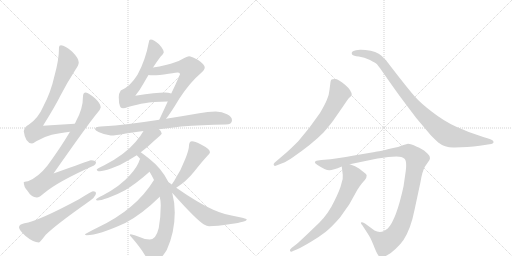
t = 0.00 s
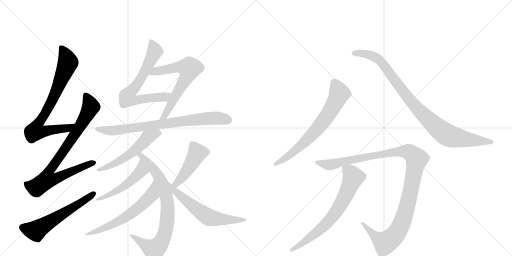
t = 2.65 s
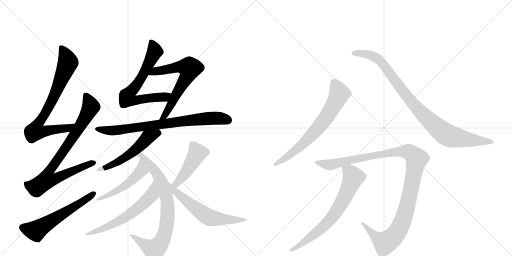
t = 5.31 s
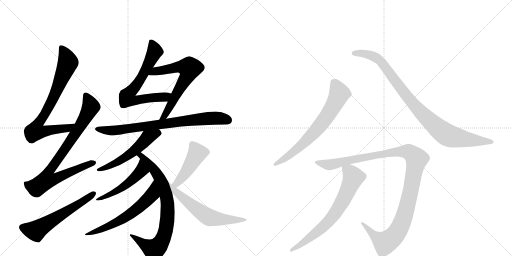
t = 7.96 s
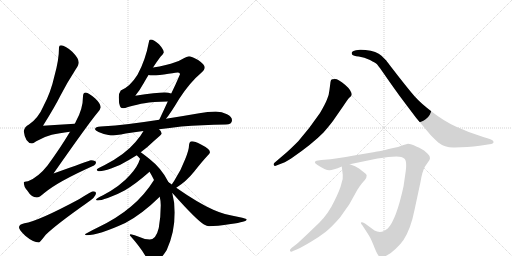
t = 10.62 s
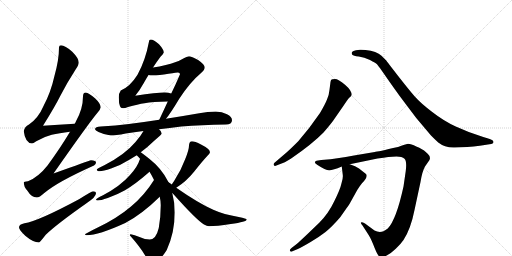
t = 13.27 s

The animated SVG that drew these frames (rendered in a browser with its animation timeline set to each time). Animation: 16 CSS @keyframes rules; one cycle of 13.27 s.

<svg version="1.1" viewBox="0 0 2048 1024" xmlns="http://www.w3.org/2000/svg">
  <g stroke="lightgray" stroke-dasharray="1,1" stroke-width="1" transform="scale(4, 4)">
    <line x1="0" y1="0" x2="256" y2="256"></line>
    <line x1="256" y1="0" x2="0" y2="256"></line>
    <line x1="128" y1="0" x2="128" y2="256"></line>
    <line x1="0" y1="128" x2="256" y2="128"></line>
    <line x1="256" y1="0" x2="512" y2="256"></line>
    <line x1="512" y1="0" x2="256" y2="256"></line>
    <line x1="384" y1="0" x2="384" y2="256"></line>
    <line x1="256" y1="128" x2="512" y2="128"></line>
  </g>
<g transform="scale(1, -1) translate(0, -850)">
   <style type="text/css">
    @keyframes keyframes0 {
      from {
       stroke: black;
       stroke-dashoffset: 781;
       stroke-width: 128;
       }
       72% {
       animation-timing-function: step-end;
       stroke: black;
       stroke-dashoffset: 0;
       stroke-width: 128;
       }
       to {
       stroke: black;
       stroke-width: 1024;
       }
       }
       #make-me-a-hanzi-animation-0 {
         animation: keyframes0 0.885579s both;
         animation-delay: 0.000000s;
         animation-timing-function: linear;
       }
    @keyframes keyframes1 {
      from {
       stroke: black;
       stroke-dashoffset: 850;
       stroke-width: 128;
       }
       73% {
       animation-timing-function: step-end;
       stroke: black;
       stroke-dashoffset: 0;
       stroke-width: 128;
       }
       to {
       stroke: black;
       stroke-width: 1024;
       }
       }
       #make-me-a-hanzi-animation-1 {
         animation: keyframes1 0.941732s both;
         animation-delay: 0.885579s;
         animation-timing-function: linear;
       }
    @keyframes keyframes2 {
      from {
       stroke: black;
       stroke-dashoffset: 587;
       stroke-width: 128;
       }
       66% {
       animation-timing-function: step-end;
       stroke: black;
       stroke-dashoffset: 0;
       stroke-width: 128;
       }
       to {
       stroke: black;
       stroke-width: 1024;
       }
       }
       #make-me-a-hanzi-animation-2 {
         animation: keyframes2 0.727702s both;
         animation-delay: 1.827311s;
         animation-timing-function: linear;
       }
    @keyframes keyframes3 {
      from {
       stroke: black;
       stroke-dashoffset: 691;
       stroke-width: 128;
       }
       69% {
       animation-timing-function: step-end;
       stroke: black;
       stroke-dashoffset: 0;
       stroke-width: 128;
       }
       to {
       stroke: black;
       stroke-width: 1024;
       }
       }
       #make-me-a-hanzi-animation-3 {
         animation: keyframes3 0.812337s both;
         animation-delay: 2.555013s;
         animation-timing-function: linear;
       }
    @keyframes keyframes4 {
      from {
       stroke: black;
       stroke-dashoffset: 653;
       stroke-width: 128;
       }
       68% {
       animation-timing-function: step-end;
       stroke: black;
       stroke-dashoffset: 0;
       stroke-width: 128;
       }
       to {
       stroke: black;
       stroke-width: 1024;
       }
       }
       #make-me-a-hanzi-animation-4 {
         animation: keyframes4 0.781413s both;
         animation-delay: 3.367350s;
         animation-timing-function: linear;
       }
    @keyframes keyframes5 {
      from {
       stroke: black;
       stroke-dashoffset: 783;
       stroke-width: 128;
       }
       72% {
       animation-timing-function: step-end;
       stroke: black;
       stroke-dashoffset: 0;
       stroke-width: 128;
       }
       to {
       stroke: black;
       stroke-width: 1024;
       }
       }
       #make-me-a-hanzi-animation-5 {
         animation: keyframes5 0.887207s both;
         animation-delay: 4.148763s;
         animation-timing-function: linear;
       }
    @keyframes keyframes6 {
      from {
       stroke: black;
       stroke-dashoffset: 548;
       stroke-width: 128;
       }
       64% {
       animation-timing-function: step-end;
       stroke: black;
       stroke-dashoffset: 0;
       stroke-width: 128;
       }
       to {
       stroke: black;
       stroke-width: 1024;
       }
       }
       #make-me-a-hanzi-animation-6 {
         animation: keyframes6 0.695964s both;
         animation-delay: 5.035970s;
         animation-timing-function: linear;
       }
    @keyframes keyframes7 {
      from {
       stroke: black;
       stroke-dashoffset: 791;
       stroke-width: 128;
       }
       72% {
       animation-timing-function: step-end;
       stroke: black;
       stroke-dashoffset: 0;
       stroke-width: 128;
       }
       to {
       stroke: black;
       stroke-width: 1024;
       }
       }
       #make-me-a-hanzi-animation-7 {
         animation: keyframes7 0.893717s both;
         animation-delay: 5.731934s;
         animation-timing-function: linear;
       }
    @keyframes keyframes8 {
      from {
       stroke: black;
       stroke-dashoffset: 511;
       stroke-width: 128;
       }
       62% {
       animation-timing-function: step-end;
       stroke: black;
       stroke-dashoffset: 0;
       stroke-width: 128;
       }
       to {
       stroke: black;
       stroke-width: 1024;
       }
       }
       #make-me-a-hanzi-animation-8 {
         animation: keyframes8 0.665853s both;
         animation-delay: 6.625651s;
         animation-timing-function: linear;
       }
    @keyframes keyframes9 {
      from {
       stroke: black;
       stroke-dashoffset: 619;
       stroke-width: 128;
       }
       67% {
       animation-timing-function: step-end;
       stroke: black;
       stroke-dashoffset: 0;
       stroke-width: 128;
       }
       to {
       stroke: black;
       stroke-width: 1024;
       }
       }
       #make-me-a-hanzi-animation-9 {
         animation: keyframes9 0.753743s both;
         animation-delay: 7.291504s;
         animation-timing-function: linear;
       }
    @keyframes keyframes10 {
      from {
       stroke: black;
       stroke-dashoffset: 455;
       stroke-width: 128;
       }
       60% {
       animation-timing-function: step-end;
       stroke: black;
       stroke-dashoffset: 0;
       stroke-width: 128;
       }
       to {
       stroke: black;
       stroke-width: 1024;
       }
       }
       #make-me-a-hanzi-animation-10 {
         animation: keyframes10 0.620280s both;
         animation-delay: 8.045247s;
         animation-timing-function: linear;
       }
    @keyframes keyframes11 {
      from {
       stroke: black;
       stroke-dashoffset: 613;
       stroke-width: 128;
       }
       67% {
       animation-timing-function: step-end;
       stroke: black;
       stroke-dashoffset: 0;
       stroke-width: 128;
       }
       to {
       stroke: black;
       stroke-width: 1024;
       }
       }
       #make-me-a-hanzi-animation-11 {
         animation: keyframes11 0.748861s both;
         animation-delay: 8.665527s;
         animation-timing-function: linear;
       }
    @keyframes keyframes12 {
      from {
       stroke: black;
       stroke-dashoffset: 696;
       stroke-width: 128;
       }
       69% {
       animation-timing-function: step-end;
       stroke: black;
       stroke-dashoffset: 0;
       stroke-width: 128;
       }
       to {
       stroke: black;
       stroke-width: 1024;
       }
       }
       #make-me-a-hanzi-animation-12 {
         animation: keyframes12 0.816406s both;
         animation-delay: 9.414388s;
         animation-timing-function: linear;
       }
    @keyframes keyframes13 {
      from {
       stroke: black;
       stroke-dashoffset: 950;
       stroke-width: 128;
       }
       76% {
       animation-timing-function: step-end;
       stroke: black;
       stroke-dashoffset: 0;
       stroke-width: 128;
       }
       to {
       stroke: black;
       stroke-width: 1024;
       }
       }
       #make-me-a-hanzi-animation-13 {
         animation: keyframes13 1.023112s both;
         animation-delay: 10.230794s;
         animation-timing-function: linear;
       }
    @keyframes keyframes14 {
      from {
       stroke: black;
       stroke-dashoffset: 1161;
       stroke-width: 128;
       }
       79% {
       animation-timing-function: step-end;
       stroke: black;
       stroke-dashoffset: 0;
       stroke-width: 128;
       }
       to {
       stroke: black;
       stroke-width: 1024;
       }
       }
       #make-me-a-hanzi-animation-14 {
         animation: keyframes14 1.194824s both;
         animation-delay: 11.253906s;
         animation-timing-function: linear;
       }
    @keyframes keyframes15 {
      from {
       stroke: black;
       stroke-dashoffset: 702;
       stroke-width: 128;
       }
       70% {
       animation-timing-function: step-end;
       stroke: black;
       stroke-dashoffset: 0;
       stroke-width: 128;
       }
       to {
       stroke: black;
       stroke-width: 1024;
       }
       }
       #make-me-a-hanzi-animation-15 {
         animation: keyframes15 0.821289s both;
         animation-delay: 12.448730s;
         animation-timing-function: linear;
       }
</style>
<path d="M 299 355 Q 233 352 172 347 Q 220 424 242 468 Q 267 517 303 573 Q 315 590 315 600 Q 315 617 289 643 Q 260 669 244 669 Q 236 669 236 660 Q 236 611 218 547 Q 203 480 174 426 Q 153 377 116 352 Q 98 343 95 325 Q 101 278 128 276 Q 132 276 145 285 Q 178 304 207 311 Q 236 318 280 323 C 310 327 329 356 299 355 Z" fill="lightgray"></path> 
<path d="M 343 480 Q 332 479 332 465 Q 332 415 304 365 Q 302 360 299 355 L 280 323 Q 242 259 190 188 Q 154 142 112 125 Q 96 124 95 121 Q 95 103 109 88 Q 126 60 147 60 Q 158 60 176 77 Q 230 123 376 188 Q 384 191 384 201 Q 384 208 364 209 Q 356 207 214 156 Q 354 356 389 398 Q 401 410 403 421 Q 402 436 381 456 Q 355 479 343 480 Z" fill="lightgray"></path> 
<path d="M 372 85 Q 367 85 316 53 Q 152 -35 98 -43 Q 76 -47 76 -59 Q 76 -69 101 -93 Q 133 -120 156 -120 Q 159 -120 183 -89 Q 224 -49 346 37 Q 384 62 384 77 Q 384 85 372 85 Z" fill="lightgray"></path> 
<path d="M 603 692 Q 596 692 596 684 Q 582 609 550 551 Q 521 504 483 488 Q 475 477 475 461 Q 475 437 480 425 Q 482 417 492 417 Q 500 417 512 422 Q 552 433 578 437 Q 611 443 671 444 C 701 445 714 469 685 476 Q 674 480 659 480 Q 627 480 541 467 Q 561 492 574 516 Q 584 534 594 550 L 612 580 Q 629 606 642 623 Q 654 634 655 640 Q 655 652 636 673 Q 615 692 603 692 Z" fill="lightgray"></path> 
<path d="M 671 444 Q 655 409 637 371 C 624 344 646 351 664 375 Q 681 395 717 455 Q 760 521 802 556 Q 819 570 819 581 Q 819 591 794 609 Q 765 625 756 625 Q 751 625 726 612 Q 706 601 663 590 Q 638 583 612 580 C 582 576 564 552 594 550 Q 601 549 611 549 Q 636 549 674 555 Q 709 560 712 560 Q 720 560 720 553 Q 705 517 685 476 L 671 444 Z" fill="lightgray"></path> 
<path d="M 637 371 Q 572 361 516 354 Q 463 347 403 344 Q 381 344 380 333 Q 381 328 394 322 Q 420 310 443 308 Q 461 308 503 316 Q 536 321 574 326 L 636 333 Q 677 338 725 344 Q 806 350 903 352 Q 928 352 928 369 Q 928 383 908 393 Q 888 404 863 404 Q 831 404 797 397 Q 728 385 664 375 L 637 371 Z" fill="lightgray"></path> 
<path d="M 574 326 Q 563 306 542 282 Q 500 232 419 190 Q 387 175 387 172 Q 387 165 399 165 Q 412 165 444 176 Q 483 189 519 212 Q 532 220 547 229 L 563 241 Q 589 260 618 288 Q 647 313 647 316 Q 647 324 636 333 C 615 354 589 352 574 326 Z" fill="lightgray"></path> 
<path d="M 547 229 Q 554 222 561 214 L 598 163 Q 605 152 612 138 L 616 130 L 639 63 Q 643 46 643 29 Q 643 -18 635 -62 Q 624 -108 599 -108 Q 580 -108 558 -98 Q 537 -90 523 -87 Q 519 -87 519 -91 Q 562 -139 583 -176 Q 596 -200 611 -200 Q 636 -200 667 -150 Q 699 -79 699 0 Q 699 40 689 78 L 674 121 Q 674 122 673 123 Q 647 176 597 215 Q 577 231 563 241 C 539 259 526 251 547 229 Z" fill="lightgray"></path> 
<path d="M 561 214 Q 560 214 559 212 Q 551 184 520 150 Q 482 106 412 69 Q 384 55 384 52 Q 384 48 391 48 Q 402 48 431 58 Q 468 71 500 89 Q 542 114 590 156 Q 593 159 598 163 C 621 182 575 241 561 214 Z" fill="lightgray"></path> 
<path d="M 616 130 Q 579 70 524 24 Q 469 -23 389 -61 Q 340 -85 340 -87 Q 340 -90 347 -91 Q 394 -91 501 -42 Q 569 -6 639 63 C 661 84 632 155 616 130 Z" fill="lightgray"></path> 
<path d="M 705 99 Q 745 124 777 164 Q 806 201 829 226 Q 840 236 840 241 Q 840 254 804 272 Q 779 285 768 285 Q 762 285 759 280 Q 756 274 756 268 Q 756 251 741 214 Q 723 166 697 127 Q 691 119 687 112 C 671 86 680 83 705 99 Z" fill="lightgray"></path> 
<path d="M 689 78 Q 691 77 694 73 Q 785 -29 816 -48 Q 828 -55 836 -55 Q 866 -55 923 -46 Q 987 -37 987 -28 Q 987 -24 955 -18 Q 895 -8 853 11 Q 794 37 705 99 L 687 112 Q 680 117 674 121 C 649 138 668 100 689 78 Z" fill="lightgray"></path> 
<path d="M 1103 187 L 1121 194 Q 1135 197 1166 217 Q 1249 274 1294 320 Q 1328 359 1340 378 L 1374 427 Q 1391 453 1397 459 Q 1404 465 1406 469 L 1407 470 Q 1407 488 1380 511 Q 1353 534 1340 534 Q 1327 534 1325 531 Q 1323 528 1322 522 L 1318 491 Q 1316 469 1308 452 Q 1301 434 1280 398 Q 1237 335 1193 285 Q 1165 257 1146 240 L 1098 199 Q 1093 194 1095 190 Q 1098 185 1103 187 Z" fill="lightgray"></path> 
<path d="M 1819 260 L 1869 262 Q 1895 264 1919 267 L 1958 273 Q 1974 274 1974 282 Q 1974 290 1956 295 L 1933 302 Q 1872 321 1823 344 Q 1775 366 1729 402 Q 1683 437 1660 463 Q 1637 489 1591 548 Q 1546 606 1545 608 L 1526 627 Q 1507 645 1462 650 Q 1444 652 1440 651 L 1424 649 Q 1412 647 1408 642 Q 1405 637 1409 631 Q 1413 626 1435 624 Q 1457 621 1480 610 Q 1503 598 1508 593 Q 1513 587 1528 566 L 1565 513 Q 1595 470 1628 427 L 1665 378 L 1724 308 Q 1744 288 1753 280 Q 1781 258 1819 260 Z" fill="lightgray"></path> 
<path d="M 1553 222 L 1586 224 Q 1608 224 1618 215 Q 1628 206 1623 166 L 1614 104 Q 1585 -29 1551 -64 Q 1539 -73 1534 -75 Q 1516 -82 1498 -72 L 1460 -44 Q 1447 -37 1444 -40 Q 1442 -44 1450 -52 L 1470 -83 Q 1481 -98 1493 -128 Q 1505 -159 1511 -168 Q 1519 -185 1541 -175 Q 1563 -165 1583 -145 Q 1604 -125 1614 -110 Q 1643 -66 1658 10 L 1682 122 Q 1689 165 1700 184 L 1718 210 L 1720 217 L 1718 226 Q 1716 231 1703 242 Q 1691 254 1665 264 Q 1644 275 1632 275 L 1614 270 L 1592 262 Q 1509 243 1499 242 L 1416 228 Q 1344 215 1322 213 L 1285 210 L 1266 207 Q 1251 201 1270 190 Q 1302 169 1317 169 Q 1332 169 1367 184 L 1399 193 L 1510 216 Q 1536 220 1553 222 Z" fill="lightgray"></path> 
<path d="M 1367 184 L 1371 151 Q 1373 138 1366 117 Q 1361 93 1337 45 Q 1314 -4 1277 -41 L 1228 -88 Q 1194 -120 1188 -125 L 1166 -142 Q 1157 -149 1160 -154 Q 1164 -159 1172 -154 L 1189 -147 Q 1209 -138 1244 -117 Q 1279 -96 1302 -78 Q 1325 -60 1360 -20 Q 1394 28 1399 36 L 1429 90 Q 1438 105 1448 117 Q 1474 143 1464 154 L 1436 176 Q 1423 186 1399 193 C 1371 203 1365 205 1367 184 Z" fill="lightgray"></path> 
      <clipPath id="make-me-a-hanzi-clip-0">
      <path d="M 299 355 Q 233 352 172 347 Q 220 424 242 468 Q 267 517 303 573 Q 315 590 315 600 Q 315 617 289 643 Q 260 669 244 669 Q 236 669 236 660 Q 236 611 218 547 Q 203 480 174 426 Q 153 377 116 352 Q 98 343 95 325 Q 101 278 128 276 Q 132 276 145 285 Q 178 304 207 311 Q 236 318 280 323 C 310 327 329 356 299 355 Z" fill="lightgray"></path>
      </clipPath>
      <path clip-path="url(#make-me-a-hanzi-clip-0)" d="M 247 659 L 272 600 L 220 473 L 149 350 L 142 325 L 168 323 L 270 337 L 291 353 " fill="none" id="make-me-a-hanzi-animation-0" stroke-dasharray="653 1306" stroke-linecap="round"></path>

      <clipPath id="make-me-a-hanzi-clip-1">
      <path d="M 343 480 Q 332 479 332 465 Q 332 415 304 365 Q 302 360 299 355 L 280 323 Q 242 259 190 188 Q 154 142 112 125 Q 96 124 95 121 Q 95 103 109 88 Q 126 60 147 60 Q 158 60 176 77 Q 230 123 376 188 Q 384 191 384 201 Q 384 208 364 209 Q 356 207 214 156 Q 354 356 389 398 Q 401 410 403 421 Q 402 436 381 456 Q 355 479 343 480 Z" fill="lightgray"></path>
      </clipPath>
      <path clip-path="url(#make-me-a-hanzi-clip-1)" d="M 344 468 L 363 427 L 361 417 L 260 252 L 199 170 L 190 155 L 187 131 L 216 133 L 281 164 L 375 198 " fill="none" id="make-me-a-hanzi-animation-1" stroke-dasharray="722 1444" stroke-linecap="round"></path>

      <clipPath id="make-me-a-hanzi-clip-2">
      <path d="M 372 85 Q 367 85 316 53 Q 152 -35 98 -43 Q 76 -47 76 -59 Q 76 -69 101 -93 Q 133 -120 156 -120 Q 159 -120 183 -89 Q 224 -49 346 37 Q 384 62 384 77 Q 384 85 372 85 Z" fill="lightgray"></path>
      </clipPath>
      <path clip-path="url(#make-me-a-hanzi-clip-2)" d="M 88 -59 L 142 -73 L 329 41 L 374 75 " fill="none" id="make-me-a-hanzi-animation-2" stroke-dasharray="459 918" stroke-linecap="round"></path>

      <clipPath id="make-me-a-hanzi-clip-3">
      <path d="M 603 692 Q 596 692 596 684 Q 582 609 550 551 Q 521 504 483 488 Q 475 477 475 461 Q 475 437 480 425 Q 482 417 492 417 Q 500 417 512 422 Q 552 433 578 437 Q 611 443 671 444 C 701 445 714 469 685 476 Q 674 480 659 480 Q 627 480 541 467 Q 561 492 574 516 Q 584 534 594 550 L 612 580 Q 629 606 642 623 Q 654 634 655 640 Q 655 652 636 673 Q 615 692 603 692 Z" fill="lightgray"></path>
      </clipPath>
      <path clip-path="url(#make-me-a-hanzi-clip-3)" d="M 606 683 L 619 645 L 610 624 L 568 543 L 508 464 L 512 454 L 544 448 L 658 461 L 678 473 " fill="none" id="make-me-a-hanzi-animation-3" stroke-dasharray="563 1126" stroke-linecap="round"></path>

      <clipPath id="make-me-a-hanzi-clip-4">
      <path d="M 671 444 Q 655 409 637 371 C 624 344 646 351 664 375 Q 681 395 717 455 Q 760 521 802 556 Q 819 570 819 581 Q 819 591 794 609 Q 765 625 756 625 Q 751 625 726 612 Q 706 601 663 590 Q 638 583 612 580 C 582 576 564 552 594 550 Q 601 549 611 549 Q 636 549 674 555 Q 709 560 712 560 Q 720 560 720 553 Q 705 517 685 476 L 671 444 Z" fill="lightgray"></path>
      </clipPath>
      <path clip-path="url(#make-me-a-hanzi-clip-4)" d="M 598 554 L 622 566 L 721 583 L 758 575 L 748 543 L 687 436 L 656 385 L 643 376 " fill="none" id="make-me-a-hanzi-animation-4" stroke-dasharray="525 1050" stroke-linecap="round"></path>

      <clipPath id="make-me-a-hanzi-clip-5">
      <path d="M 637 371 Q 572 361 516 354 Q 463 347 403 344 Q 381 344 380 333 Q 381 328 394 322 Q 420 310 443 308 Q 461 308 503 316 Q 536 321 574 326 L 636 333 Q 677 338 725 344 Q 806 350 903 352 Q 928 352 928 369 Q 928 383 908 393 Q 888 404 863 404 Q 831 404 797 397 Q 728 385 664 375 L 637 371 Z" fill="lightgray"></path>
      </clipPath>
      <path clip-path="url(#make-me-a-hanzi-clip-5)" d="M 387 334 L 440 327 L 490 331 L 857 378 L 910 370 " fill="none" id="make-me-a-hanzi-animation-5" stroke-dasharray="655 1310" stroke-linecap="round"></path>

      <clipPath id="make-me-a-hanzi-clip-6">
      <path d="M 574 326 Q 563 306 542 282 Q 500 232 419 190 Q 387 175 387 172 Q 387 165 399 165 Q 412 165 444 176 Q 483 189 519 212 Q 532 220 547 229 L 563 241 Q 589 260 618 288 Q 647 313 647 316 Q 647 324 636 333 C 615 354 589 352 574 326 Z" fill="lightgray"></path>
      </clipPath>
      <path clip-path="url(#make-me-a-hanzi-clip-6)" d="M 639 318 L 591 300 L 539 248 L 470 201 L 393 169 " fill="none" id="make-me-a-hanzi-animation-6" stroke-dasharray="420 840" stroke-linecap="round"></path>

      <clipPath id="make-me-a-hanzi-clip-7">
      <path d="M 547 229 Q 554 222 561 214 L 598 163 Q 605 152 612 138 L 616 130 L 639 63 Q 643 46 643 29 Q 643 -18 635 -62 Q 624 -108 599 -108 Q 580 -108 558 -98 Q 537 -90 523 -87 Q 519 -87 519 -91 Q 562 -139 583 -176 Q 596 -200 611 -200 Q 636 -200 667 -150 Q 699 -79 699 0 Q 699 40 689 78 L 674 121 Q 674 122 673 123 Q 647 176 597 215 Q 577 231 563 241 C 539 259 526 251 547 229 Z" fill="lightgray"></path>
      </clipPath>
      <path clip-path="url(#make-me-a-hanzi-clip-7)" d="M 554 228 L 583 210 L 642 130 L 666 62 L 669 -36 L 646 -117 L 615 -147 L 526 -94 " fill="none" id="make-me-a-hanzi-animation-7" stroke-dasharray="663 1326" stroke-linecap="round"></path>

      <clipPath id="make-me-a-hanzi-clip-8">
      <path d="M 561 214 Q 560 214 559 212 Q 551 184 520 150 Q 482 106 412 69 Q 384 55 384 52 Q 384 48 391 48 Q 402 48 431 58 Q 468 71 500 89 Q 542 114 590 156 Q 593 159 598 163 C 621 182 575 241 561 214 Z" fill="lightgray"></path>
      </clipPath>
      <path clip-path="url(#make-me-a-hanzi-clip-8)" d="M 565 208 L 565 167 L 527 129 L 475 90 L 388 51 " fill="none" id="make-me-a-hanzi-animation-8" stroke-dasharray="383 766" stroke-linecap="round"></path>

      <clipPath id="make-me-a-hanzi-clip-9">
      <path d="M 616 130 Q 579 70 524 24 Q 469 -23 389 -61 Q 340 -85 340 -87 Q 340 -90 347 -91 Q 394 -91 501 -42 Q 569 -6 639 63 C 661 84 632 155 616 130 Z" fill="lightgray"></path>
      </clipPath>
      <path clip-path="url(#make-me-a-hanzi-clip-9)" d="M 614 122 L 609 75 L 556 20 L 484 -30 L 393 -73 L 344 -89 " fill="none" id="make-me-a-hanzi-animation-9" stroke-dasharray="491 982" stroke-linecap="round"></path>

      <clipPath id="make-me-a-hanzi-clip-10">
      <path d="M 705 99 Q 745 124 777 164 Q 806 201 829 226 Q 840 236 840 241 Q 840 254 804 272 Q 779 285 768 285 Q 762 285 759 280 Q 756 274 756 268 Q 756 251 741 214 Q 723 166 697 127 Q 691 119 687 112 C 671 86 680 83 705 99 Z" fill="lightgray"></path>
      </clipPath>
      <path clip-path="url(#make-me-a-hanzi-clip-10)" d="M 829 242 L 789 237 L 730 142 L 713 123 L 694 113 " fill="none" id="make-me-a-hanzi-animation-10" stroke-dasharray="327 654" stroke-linecap="round"></path>

      <clipPath id="make-me-a-hanzi-clip-11">
      <path d="M 689 78 Q 691 77 694 73 Q 785 -29 816 -48 Q 828 -55 836 -55 Q 866 -55 923 -46 Q 987 -37 987 -28 Q 987 -24 955 -18 Q 895 -8 853 11 Q 794 37 705 99 L 687 112 Q 680 117 674 121 C 649 138 668 100 689 78 Z" fill="lightgray"></path>
      </clipPath>
      <path clip-path="url(#make-me-a-hanzi-clip-11)" d="M 679 115 L 712 73 L 836 -20 L 933 -31 L 984 -28 " fill="none" id="make-me-a-hanzi-animation-11" stroke-dasharray="485 970" stroke-linecap="round"></path>

      <clipPath id="make-me-a-hanzi-clip-12">
      <path d="M 1103 187 L 1121 194 Q 1135 197 1166 217 Q 1249 274 1294 320 Q 1328 359 1340 378 L 1374 427 Q 1391 453 1397 459 Q 1404 465 1406 469 L 1407 470 Q 1407 488 1380 511 Q 1353 534 1340 534 Q 1327 534 1325 531 Q 1323 528 1322 522 L 1318 491 Q 1316 469 1308 452 Q 1301 434 1280 398 Q 1237 335 1193 285 Q 1165 257 1146 240 L 1098 199 Q 1093 194 1095 190 Q 1098 185 1103 187 Z" fill="lightgray"></path>
      </clipPath>
      <path clip-path="url(#make-me-a-hanzi-clip-12)" d="M 1334 523 L 1352 492 L 1356 471 L 1299 372 L 1263 327 L 1190 256 L 1101 193 " fill="none" id="make-me-a-hanzi-animation-12" stroke-dasharray="568 1136" stroke-linecap="round"></path>

      <clipPath id="make-me-a-hanzi-clip-13">
      <path d="M 1819 260 L 1869 262 Q 1895 264 1919 267 L 1958 273 Q 1974 274 1974 282 Q 1974 290 1956 295 L 1933 302 Q 1872 321 1823 344 Q 1775 366 1729 402 Q 1683 437 1660 463 Q 1637 489 1591 548 Q 1546 606 1545 608 L 1526 627 Q 1507 645 1462 650 Q 1444 652 1440 651 L 1424 649 Q 1412 647 1408 642 Q 1405 637 1409 631 Q 1413 626 1435 624 Q 1457 621 1480 610 Q 1503 598 1508 593 Q 1513 587 1528 566 L 1565 513 Q 1595 470 1628 427 L 1665 378 L 1724 308 Q 1744 288 1753 280 Q 1781 258 1819 260 Z" fill="lightgray"></path>
      </clipPath>
      <path clip-path="url(#make-me-a-hanzi-clip-13)" d="M 1416 637 L 1468 634 L 1518 609 L 1672 412 L 1784 313 L 1836 297 L 1967 282 " fill="none" id="make-me-a-hanzi-animation-13" stroke-dasharray="822 1644" stroke-linecap="round"></path>

      <clipPath id="make-me-a-hanzi-clip-14">
      <path d="M 1553 222 L 1586 224 Q 1608 224 1618 215 Q 1628 206 1623 166 L 1614 104 Q 1585 -29 1551 -64 Q 1539 -73 1534 -75 Q 1516 -82 1498 -72 L 1460 -44 Q 1447 -37 1444 -40 Q 1442 -44 1450 -52 L 1470 -83 Q 1481 -98 1493 -128 Q 1505 -159 1511 -168 Q 1519 -185 1541 -175 Q 1563 -165 1583 -145 Q 1604 -125 1614 -110 Q 1643 -66 1658 10 L 1682 122 Q 1689 165 1700 184 L 1718 210 L 1720 217 L 1718 226 Q 1716 231 1703 242 Q 1691 254 1665 264 Q 1644 275 1632 275 L 1614 270 L 1592 262 Q 1509 243 1499 242 L 1416 228 Q 1344 215 1322 213 L 1285 210 L 1266 207 Q 1251 201 1270 190 Q 1302 169 1317 169 Q 1332 169 1367 184 L 1399 193 L 1510 216 Q 1536 220 1553 222 Z" fill="lightgray"></path>
      </clipPath>
      <path clip-path="url(#make-me-a-hanzi-clip-14)" d="M 1268 199 L 1319 191 L 1407 213 L 1583 244 L 1636 242 L 1658 225 L 1666 213 L 1635 52 L 1614 -24 L 1579 -92 L 1538 -120 L 1504 -99 L 1453 -46 L 1447 -46 " fill="none" id="make-me-a-hanzi-animation-14" stroke-dasharray="1033 2066" stroke-linecap="round"></path>

      <clipPath id="make-me-a-hanzi-clip-15">
      <path d="M 1367 184 L 1371 151 Q 1373 138 1366 117 Q 1361 93 1337 45 Q 1314 -4 1277 -41 L 1228 -88 Q 1194 -120 1188 -125 L 1166 -142 Q 1157 -149 1160 -154 Q 1164 -159 1172 -154 L 1189 -147 Q 1209 -138 1244 -117 Q 1279 -96 1302 -78 Q 1325 -60 1360 -20 Q 1394 28 1399 36 L 1429 90 Q 1438 105 1448 117 Q 1474 143 1464 154 L 1436 176 Q 1423 186 1399 193 C 1371 203 1365 205 1367 184 Z" fill="lightgray"></path>
      </clipPath>
      <path clip-path="url(#make-me-a-hanzi-clip-15)" d="M 1374 179 L 1406 154 L 1413 138 L 1346 3 L 1284 -65 L 1202 -129 L 1166 -149 " fill="none" id="make-me-a-hanzi-animation-15" stroke-dasharray="574 1148" stroke-linecap="round"></path>

</g>
</svg>
